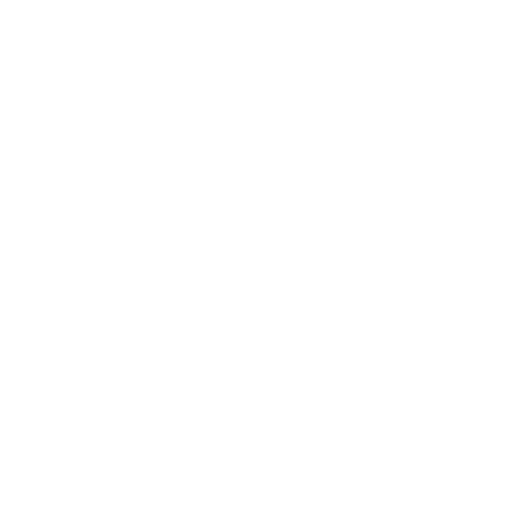
t = 0.00 s
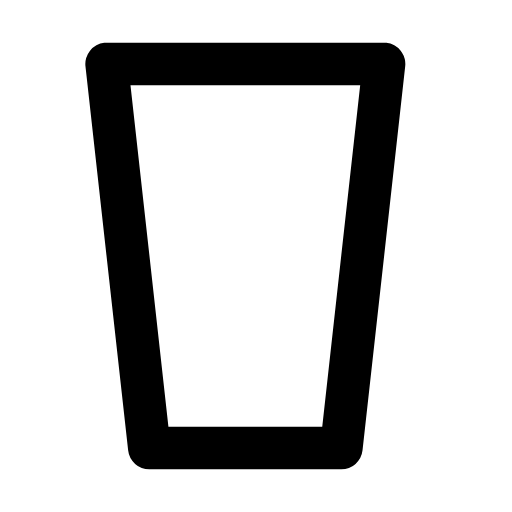
t = 0.60 s
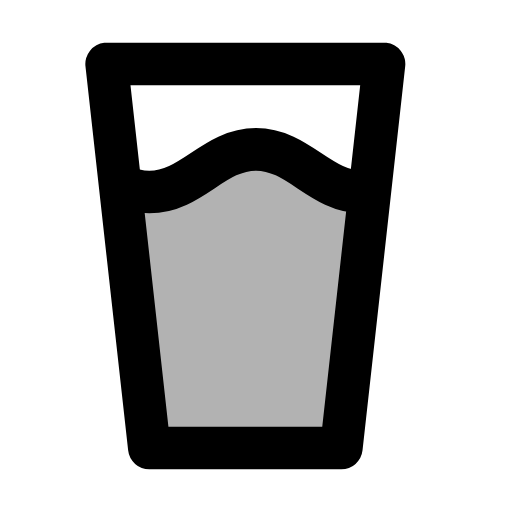
t = 1.20 s
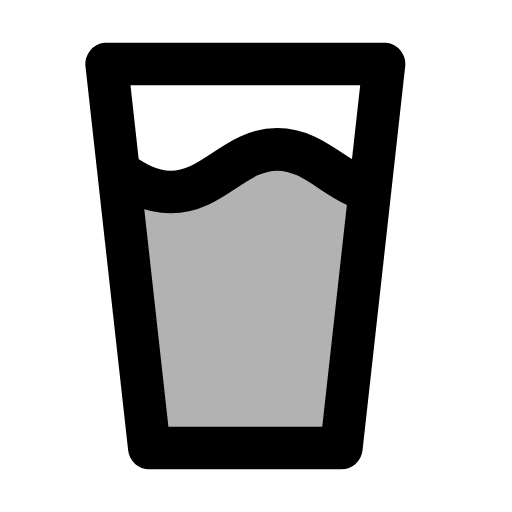
t = 1.50 s
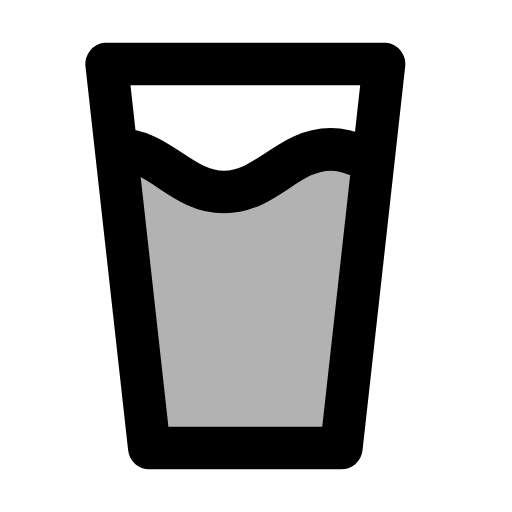
t = 2.25 s
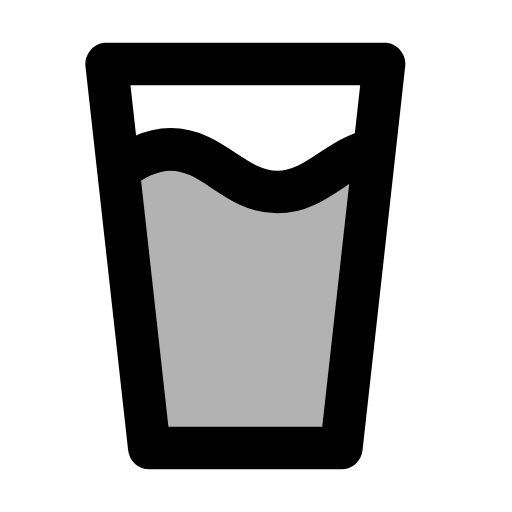
t = 3.00 s

The animated SVG that drew these frames (rendered in a browser with its animation timeline set to each time). Animation: 3 SMIL elements (animate=1,animateMotion=2); one cycle of 3.00 s, repeats indefinitely.

<svg xmlns="http://www.w3.org/2000/svg" width="24" height="24" viewBox="0 0 24 24">
    <mask id="beer-mask">
        <g transform="translate(0 16)">
            <g>
                <path d="M18 7C16 7 15 9 13 9C11 9 10 7 8 7C6 7 5 9 3 9C1 9 0 7 -2 7C-4 7 -5 9 -7 9" stroke="#fff"
                      stroke-width="2"/>
                <path d="M18 7C16 7 15 9 13 9C11 9 10 7 8 7C6 7 5 9 3 9C1 9 0 7 -2 7C-4 7 -5 9 -7 9V24H18z" fill="#fff"
                      fill-opacity="0.3"/>
                <animateMotion path="M0 0h10" calcMode="linear" dur="3s" repeatCount="indefinite"/>
            </g>
            <animateMotion path="M0 0v-16" calcMode="linear" begin="0.6s" dur="0.6s" fill="freeze"/>
        </g>
    </mask>
    <path d="M18 3L16 21H7L5 3z" fill="none" stroke="currentColor" stroke-width="2" stroke-linecap="round"
          stroke-linejoin="round" stroke-dasharray="60" stroke-dashoffset="60">
        <animate attributeName="stroke-dashoffset" values="60;0" dur="0.6s" fill="freeze"/>
    </path>
    <path d="M18 3L16 21H7L5 3z" fill="currentColor" mask="url(#beer-mask)"/>
</svg>
